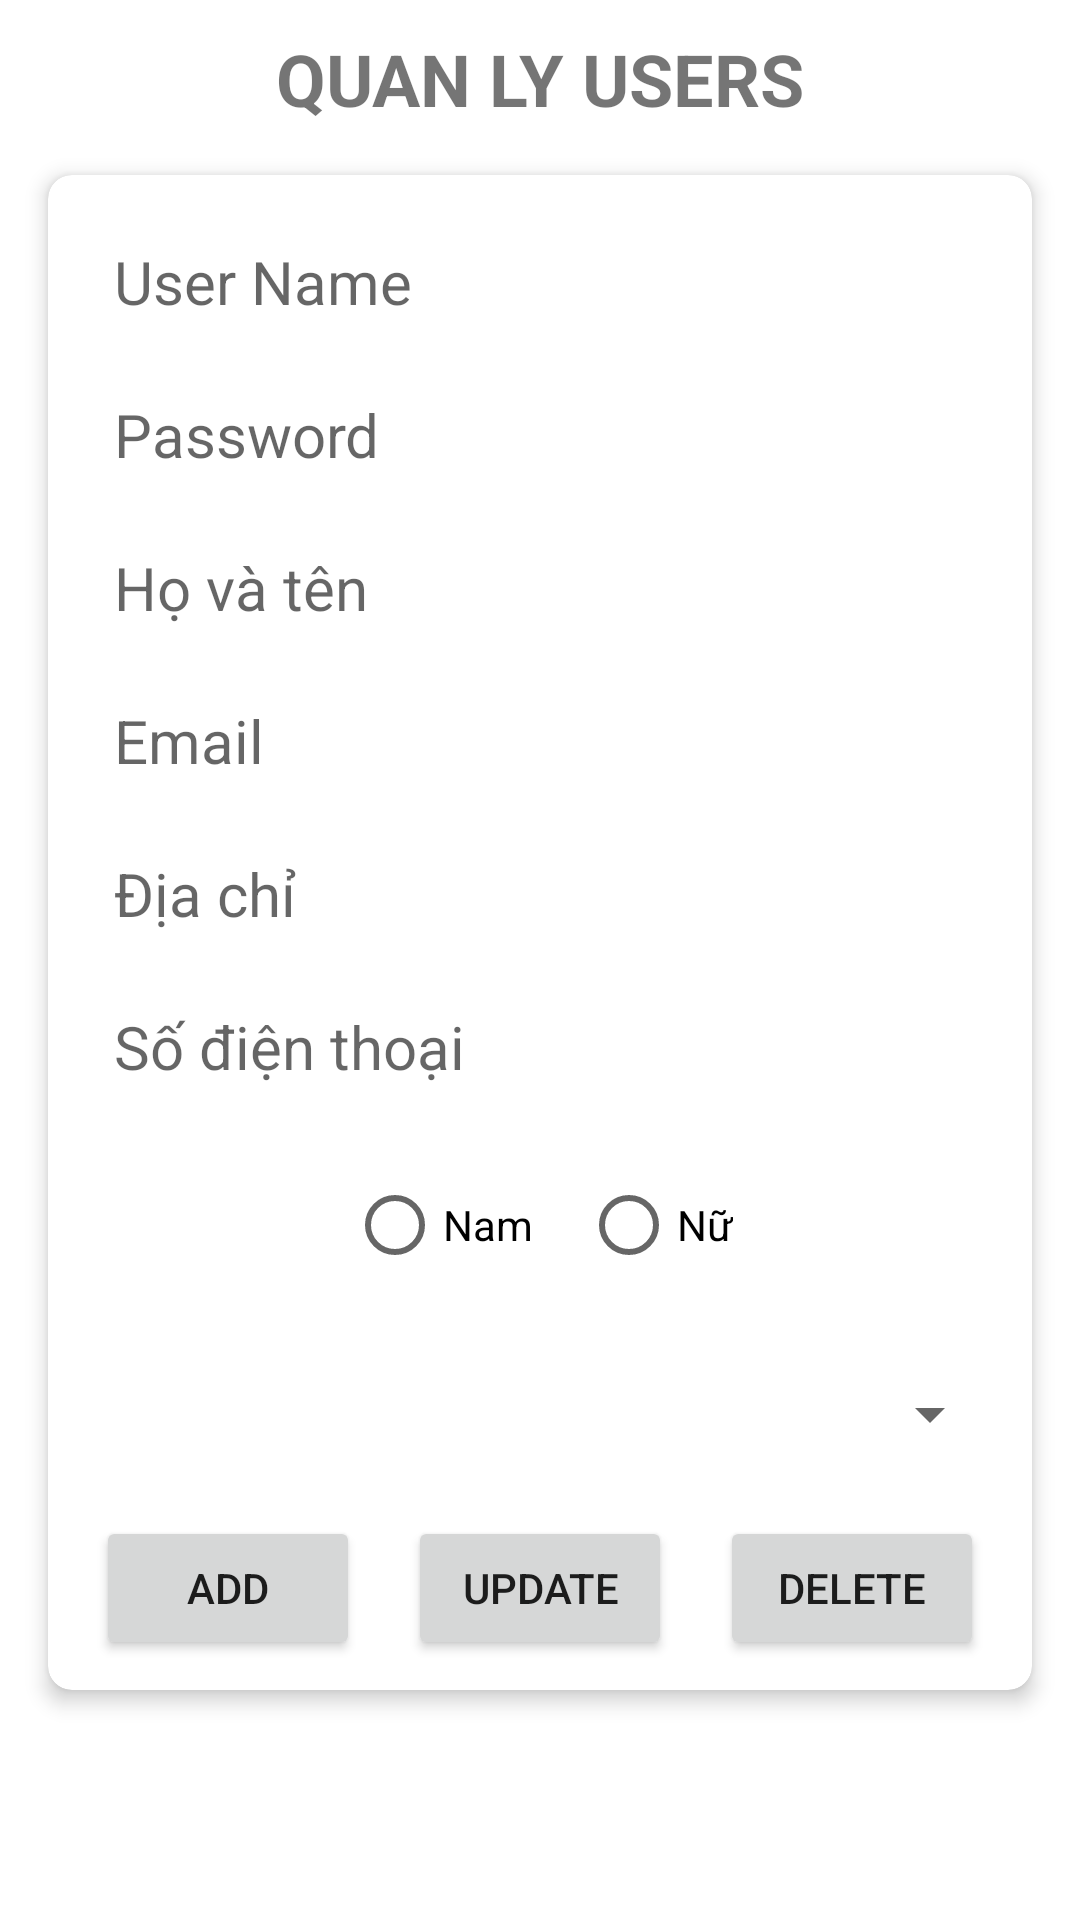

Produce the Android XML layout that renders to this screen, including the resource entries it uses.
<!-- AndroidManifest.xml: application theme Theme.ShoesStore -->
<!-- res/layout/activity_users.xml -->
<?xml version="1.0" encoding="utf-8"?>
<LinearLayout xmlns:android="http://schemas.android.com/apk/res/android"
    xmlns:app="http://schemas.android.com/apk/res-auto"
    xmlns:tools="http://schemas.android.com/tools"
    tools:context=".Activity.UsersActivity"
    android:layout_width="match_parent"
    android:layout_height="match_parent"
    android:orientation="vertical"
    android:background="@color/white"
    android:gravity="center">

    <TextView
        android:layout_width="wrap_content"
        android:layout_height="wrap_content"
        android:text="Quan Ly Users"
        android:textAllCaps="true"
        android:textStyle="bold"
        android:textSize="24sp"
        android:layout_marginTop="10dp"
        android:layout_gravity="center"/>

    <androidx.cardview.widget.CardView
        android:layout_width="match_parent"
        android:layout_height="wrap_content"
        android:layout_margin="16dp"
        app:cardCornerRadius="8dp"
        app:cardElevation="4dp">

        <LinearLayout
            android:layout_width="match_parent"
            android:layout_height="wrap_content"
            android:orientation="vertical"
            android:padding="10dp">

            <EditText
                android:id="@+id/edtUserName"
                android:layout_width="match_parent"
                android:layout_height="wrap_content"
                android:hint="User Name"
                android:textSize="20dp"
                android:padding="12dp"
                android:background="@color/white"/>
            <EditText
                android:id="@+id/edtPassword"
                android:layout_width="match_parent"
                android:layout_height="wrap_content"
                android:hint="Password"
                android:textSize="20dp"
                android:inputType="textPassword"
                android:padding="12dp"
                android:background="@color/white"/>
            <EditText
                android:id="@+id/edtNameUser"
                android:layout_width="match_parent"
                android:layout_height="wrap_content"
                android:hint="Họ và tên"
                android:textSize="20dp"
                android:padding="12dp"
                android:background="@color/white"/>
            <EditText
                android:id="@+id/edtEmailUser"
                android:layout_width="match_parent"
                android:layout_height="wrap_content"
                android:hint="Email"
                android:textSize="20dp"
                android:padding="12dp"
                android:background="@color/white"/>
            <EditText
                android:id="@+id/edtAdressUser"
                android:layout_width="match_parent"
                android:layout_height="wrap_content"
                android:hint="Địa chỉ"
                android:textSize="20dp"
                android:padding="12dp"
                android:background="@color/white"/>
            <EditText
                android:id="@+id/edtPhoneUser"
                android:layout_width="match_parent"
                android:layout_height="wrap_content"
                android:hint="Số điện thoại"
                android:textSize="20dp"
                android:padding="12dp"
                android:background="@color/white"/>

            <RadioGroup
                android:id="@+id/rgGender"
                android:layout_width="match_parent"
                android:layout_height="wrap_content"
                android:orientation="horizontal"
                android:layout_marginTop="10dp"
                android:gravity="center_horizontal">

                <RadioButton
                    android:id="@+id/rbMale"
                    android:layout_width="wrap_content"
                    android:layout_height="wrap_content"
                    android:text="Nam"
                    android:layout_marginEnd="16dp"/>

                <RadioButton
                    android:id="@+id/rbFemale"
                    android:layout_width="wrap_content"
                    android:layout_height="wrap_content"
                    android:text="Nữ"/>
            </RadioGroup>

            <Spinner
                android:id="@+id/spinnerUserRole"
                android:layout_width="match_parent"
                android:layout_height="48dp"
                android:layout_marginTop="15dp"
                android:padding="8dp"/>

            <LinearLayout
                android:layout_width="match_parent"
                android:layout_height="wrap_content"
                android:orientation="horizontal"
                android:gravity="center"
                android:layout_marginTop="10dp">

                <Button
                    android:id="@+id/bntAddUser"
                    android:layout_width="wrap_content"
                    android:layout_height="wrap_content"
                    android:text="Add"
                    android:layout_marginEnd="16dp"/>

                <Button
                    android:id="@+id/bntUpdateUser"
                    android:layout_width="wrap_content"
                    android:layout_height="wrap_content"
                    android:text="Update"
                    android:layout_marginEnd="16dp"/>

                <Button
                    android:id="@+id/bntDeleteUser"
                    android:layout_width="wrap_content"
                    android:layout_height="wrap_content"
                    android:text="Delete"/>

            </LinearLayout>
        </LinearLayout>
    </androidx.cardview.widget.CardView>

    <ListView
        android:id="@+id/lvUsers"
        android:layout_width="match_parent"
        android:layout_height="0dp"
        android:layout_weight="1"
        android:layout_marginTop="16dp"
        android:padding="8dp"
        android:clipToPadding="false"/>

</LinearLayout>
<!-- resources referenced by this layout -->
<resources>
  <color name="white">#FFFFFFFF</color>
  <style name="Theme.ShoesStore" parent="Theme.MaterialComponents.DayNight.NoActionBar">
          
          <item name="colorPrimary">@color/purple_500</item>
          <item name="colorPrimaryVariant">@color/purple_700</item>
          <item name="colorOnPrimary">@color/white</item>
          
          <item name="colorSecondary">@color/teal_200</item>
          <item name="colorSecondaryVariant">@color/teal_700</item>
          <item name="colorOnSecondary">@color/black</item>
          
          <item name="android:statusBarColor">?attr/colorPrimaryVariant</item>
          
          <item name="android:windowFullscreen">true</item>
      </style>
  <color name="purple_500">#FF6200EE</color>
  <color name="purple_700">#FF3700B3</color>
  <color name="teal_200">#FF03DAC5</color>
  <color name="teal_700">#FF018786</color>
  <color name="black">#FF000000</color>
</resources>
